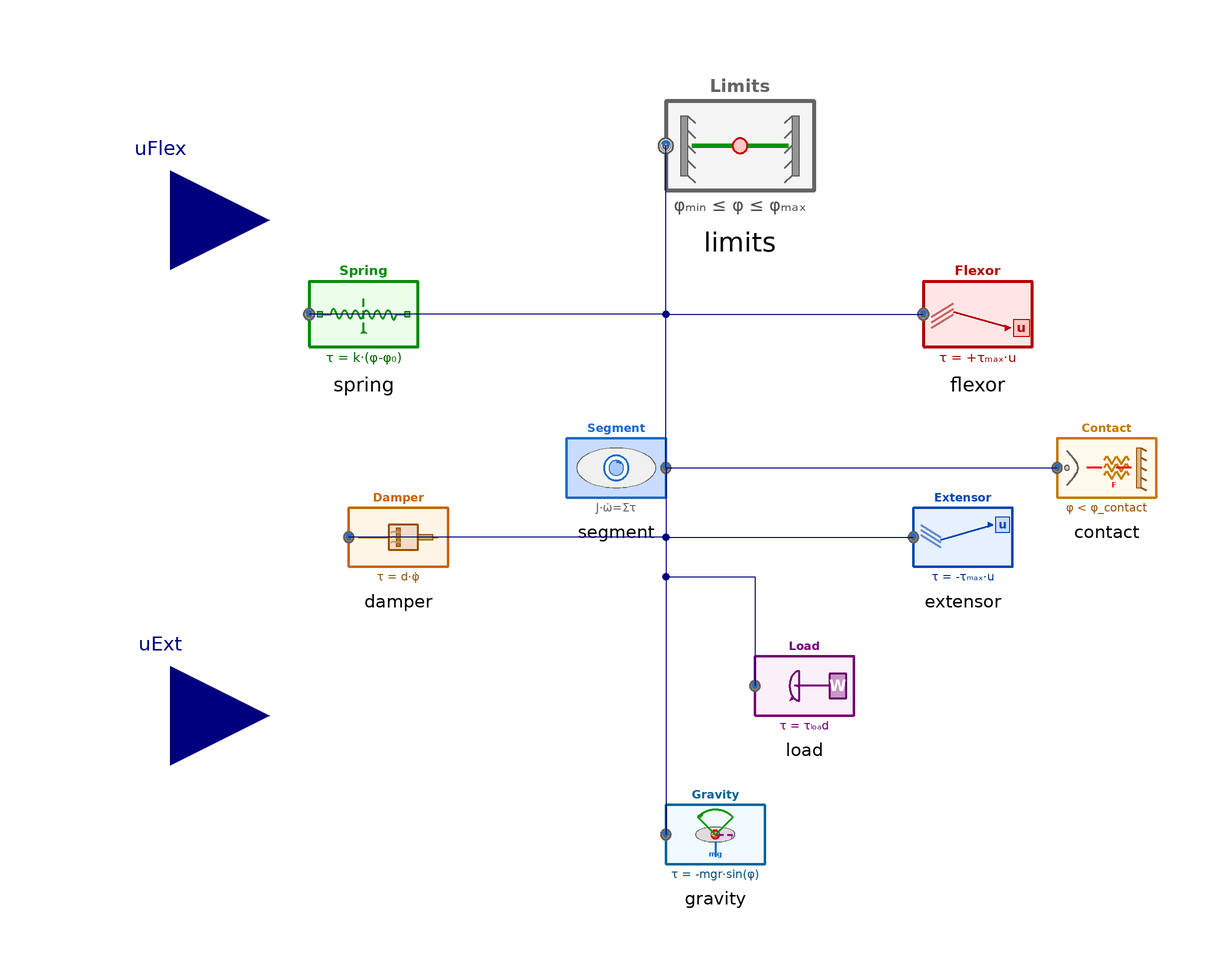

The Modelica model whose source follows is shown above as a component diagram (icons at their Placement, wires along their Line points).

model FingerJointSystem
  // Core dynamics (center)
  FingerJointTwin.Components.FingerSegment segment annotation(
    Placement(transformation(origin = {-10, 0}, extent = {{-10, -10}, {10, 10}})));

// Passive joint properties (left + top)
  FingerJointTwin.Components.JointSpring spring annotation(
    Placement(transformation(origin = {5, -2}, extent = {{-77, 22}, {-55, 44}})));

  FingerJointTwin.Components.JointDamper damper annotation(
    Placement(transformation(origin = {6, -4}, extent = {{-70, -20}, {-50, 0}})));

  FingerJointTwin.Components.JointLimits limits annotation(
    Placement(transformation(origin = {15, -10}, extent = {{-15, 60}, {15, 90}})));

// Active tendons (right)
  FingerJointTwin.Components.FlexorTendon flexor annotation(
    Placement(transformation(origin = {-3, -2}, extent = {{55, 22}, {77, 44}})));

  FingerJointTwin.Components.ExtensorTendon extensor annotation(
    Placement(transformation(origin = {0, -4}, extent = {{50, -20}, {70, 0}})));

  // Environment interaction (bottom + far right)
  FingerJointTwin.Components.ExternalLoad load annotation(
    Placement(transformation(origin = {28, 6}, extent = {{-10, -60}, {10, -40}})));

  FingerJointTwin.Components.GravityTorque gravity annotation(
    Placement(transformation(origin = {10, 6}, extent = {{-10, -90}, {10, -70}})));

  FingerJointTwin.Components.ContactLoad contact annotation(
    Placement(transformation(origin = {-16, 0}, extent = {{95, -10}, {115, 10}})));

//  Inputs as ports (from Sources/Examples)
  Modelica.Blocks.Interfaces.RealInput uFlex annotation(
    Placement(transformation(extent={{-120, 30},{-80, 70}})));

  Modelica.Blocks.Interfaces.RealInput uExt annotation(
    Placement(transformation(extent={{-120,-70},{-80,-30}})));

// Contact force estimation
  parameter Real L = 0.05 "Joint-to-contact distance [m]";
  Real F_contact "Estimated contact force at fingertip [N]";
  Real F_contact_abs "Magnitude of contact force [N]";

equation
// Joint node connections (with visible wiring)
  connect(segment.joint, spring.joint) annotation(
    Line(points = {{0, 0}, {0, 31}, {-72, 31}}, color = {0, 0, 127}));

  connect(segment.joint, damper.joint) annotation(
    Line(points = {{0, 0}, {0, -14}, {-64, -14}}, color = {0, 0, 127}));

  connect(segment.joint, limits.joint) annotation(
    Line(points = {{0, 0}, {0, 65}}, color = {0, 0, 127}));

  connect(segment.joint, load.joint) annotation(
    Line(points = {{0, 0}, {0, -22}, {18, -22}, {18, -44}}, color = {0, 0, 127}));

  connect(segment.joint, gravity.joint) annotation(
    Line(points = {{0, 0}, {0, -74}}, color = {0, 0, 127}));

  connect(segment.joint, flexor.joint) annotation(
    Line(points = {{0, 0}, {0, 31}, {52, 31}}, color = {0, 0, 127}));

  connect(segment.joint, extensor.joint) annotation(
    Line(points = {{0, 0}, {0, -14}, {50, -14}}, color = {0, 0, 127}));

  connect(segment.joint, contact.joint) annotation(
    Line(points = {{0, 0}, {79, 0}}, color = {0, 0, 127}));
//  Inputs to tendons (now coming from ports)
  flexor.u   = uFlex;
  extensor.u = uExt;
// Convert contact torque -> force
  F_contact     = contact.joint.tau / L;
  F_contact_abs = abs(F_contact);

annotation(
  Icon(graphics={
    // Main background
    Rectangle(extent={{-100,100},{100,-100}}, 
      lineColor={0,0,0}, 
      fillColor={255,255,255}, 
      fillPattern=FillPattern.Solid,
      lineThickness=2),
    
    // Title bar
    Rectangle(extent={{-100,100},{100,75}}, 
      lineColor={28,108,200},
      fillColor={28,108,200},
      fillPattern=FillPattern.Solid),
    Text(extent={{-95,100},{95,75}}, 
      textString="Finger Joint System", 
      textColor={255,255,255},
      textStyle={TextStyle.Bold}),
    
    // Central joint representation
    Ellipse(extent={{-30,30},{30,-30}}, 
      lineColor={100,100,100},
      fillColor={220,220,220},
      fillPattern=FillPattern.Solid),
    Ellipse(extent={{-20,20},{20,-20}}, 
      lineColor={28,108,200},
      fillColor={200,220,255},
      fillPattern=FillPattern.Solid,
      lineThickness=2),
    
    // Component indicators around the joint
    // Flexor (top-left, red)
    Ellipse(extent={{-70,65},{-50,45}}, 
      lineColor={180,0,0},
      fillColor={255,200,200},
      fillPattern=FillPattern.Solid),
    Text(extent={{-70,65},{-50,45}}, 
      textString="F", 
      textColor={180,0,0},
      textStyle={TextStyle.Bold}),
    
    // Extensor (bottom-left, blue)
    Ellipse(extent={{-70,-45},{-50,-65}}, 
      lineColor={0,70,180},
      fillColor={200,220,255},
      fillPattern=FillPattern.Solid),
    Text(extent={{-70,-45},{-50,-65}}, 
      textString="E", 
      textColor={0,70,180},
      textStyle={TextStyle.Bold}),
    
    // Spring (top-right, green)
    Ellipse(extent={{50,65},{70,45}}, 
      lineColor={0,140,0},
      fillColor={220,255,220},
      fillPattern=FillPattern.Solid),
    Text(extent={{50,65},{70,45}}, 
      textString="K", 
      textColor={0,140,0},
      textStyle={TextStyle.Bold}),
    
    // Damper (bottom-right, orange)
    Ellipse(extent={{50,-45},{70,-65}}, 
      lineColor={200,100,0},
      fillColor={255,240,220},
      fillPattern=FillPattern.Solid),
    Text(extent={{50,-45},{70,-65}}, 
      textString="D", 
      textColor={200,100,0},
      textStyle={TextStyle.Bold}),
    
    // Connection lines to center
    Line(points={{-60,55},{-20,10}}, color={100,100,100}, pattern=LinePattern.Dot),
    Line(points={{-60,-55},{-10,-15}}, color={100,100,100}, pattern=LinePattern.Dot),
    Line(points={{60,55},{20,10}}, color={100,100,100}, pattern=LinePattern.Dot),
    Line(points={{60,-55},{15,-15}}, color={100,100,100}, pattern=LinePattern.Dot),
    
    // Input ports representation
    Rectangle(extent={{-100,20},{-90,10}}, 
      lineColor={180,0,0},
      fillColor={255,200,200},
      fillPattern=FillPattern.Solid),
    Text(extent={{-90,25},{-70,5}}, 
      textString="uF", 
      textColor={180,0,0}),
    
    Rectangle(extent={{-100,-10},{-90,-20}}, 
      lineColor={0,70,180},
      fillColor={200,220,255},
      fillPattern=FillPattern.Solid),
    Text(extent={{-90,-5},{-70,-25}}, 
      textString="uE", 
      textColor={0,70,180}),
    
    // Contact/gravity/load indicators (smaller)
    Ellipse(extent={{-5,-55},{5,-65}}, 
      lineColor={100,100,100},
      fillColor={200,200,200},
      fillPattern=FillPattern.Solid),
    Text(extent={{8,-70},{35,-50}}, 
      textString="G,L,C", 
      textColor={100,100,100}),
    
    // Version indicator
    Text(extent={{-100,-75},{100,-95}}, 
      textString="v2 - Digital Twin", 
      textColor={100,100,100})
  }),
  Diagram,
  Documentation(info = "
<html><body>
<h4>FingerJointSystem</h4>
<p>System-level composition of the finger joint digital twin. All components connect to the same rotational joint node.</p>
<p><b>Inputs:</b> uFlex and uExt are external activation signals (0..1) provided by models in <code>FingerJointTwin.Sources</code></p>
<ul>
<li><b>FingerSegment</b>: inertia dynamics</li>
<li><b>Spring/Damper</b>: passive tissue behavior</li>
<li><b>Limits</b>: anatomical joint stops</li>
<li><b>Flexor/Extensor</b>: antagonistic actuation torques</li>
<li><b>ExternalLoad</b>: disturbance torque</li>
<li><b>GravityTorque</b>: nonlinear gravity effect</li>
<li><b>ContactLoad</b>: interaction torque with object</li>
</ul>
<p>Grasp/contact force estimate: <code>F_contact = tau_contact / L</code>.</p>
</body></html>
"),
  Diagram);
end FingerJointSystem;